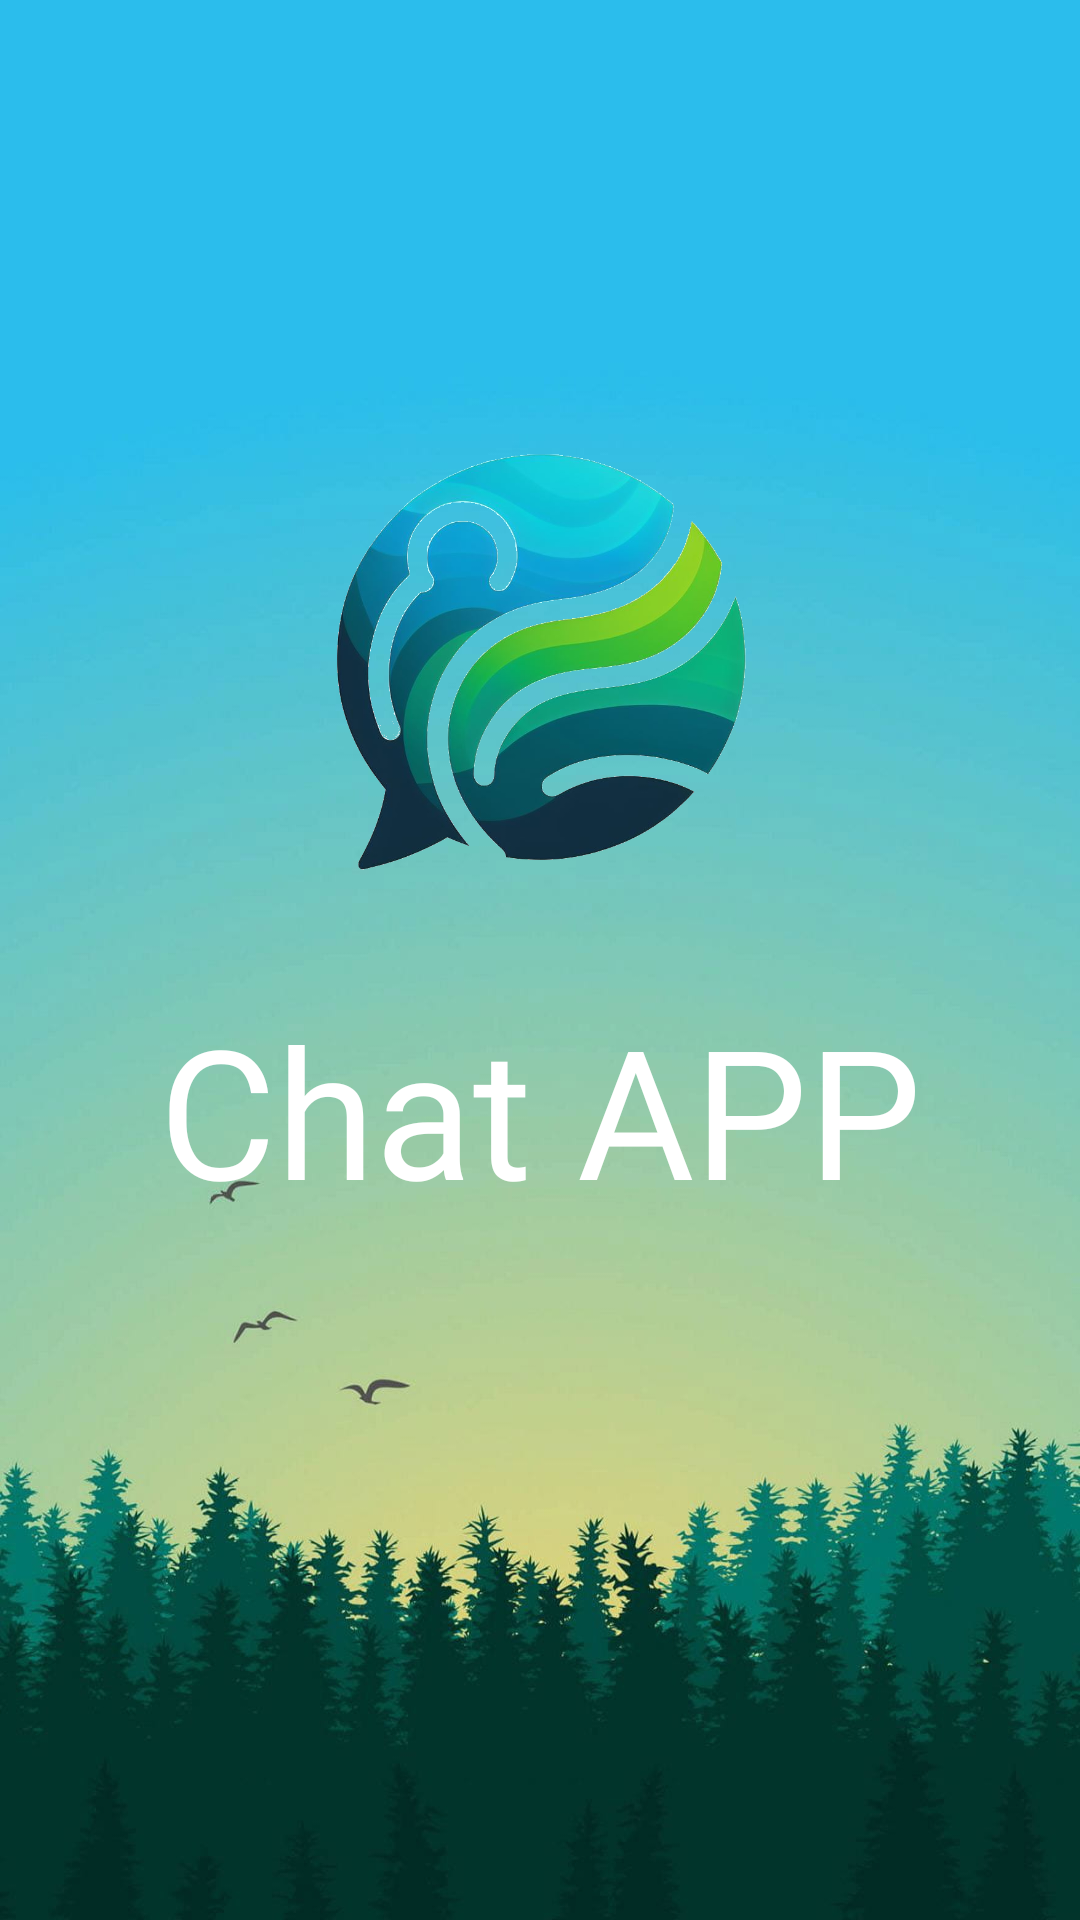

Android layout source for this screen:
<!-- AndroidManifest.xml: application theme Theme.ChatAPP -->
<!-- res/layout/fragment_splash.xml -->
<?xml version="1.0" encoding="utf-8"?>
<FrameLayout xmlns:android="http://schemas.android.com/apk/res/android"
    xmlns:tools="http://schemas.android.com/tools"
    android:layout_width="match_parent"
    android:layout_height="match_parent"
    tools:context=".activity.SplashFragment"
    android:background="@drawable/peakpx"
    android:orientation="vertical">

    <ImageView
        android:layout_width="wrap_content"
        android:layout_height="210dp"
        android:src="@drawable/logo"
        android:layout_gravity="center"
        android:layout_marginBottom="100dp"/>

    <TextView
        android:id="@+id/textView3"
        android:layout_width="match_parent"
        android:layout_height="wrap_content"
        android:fontFamily="@font/montserrat_alternates_bold"
        android:text="@string/chat_app"
        android:textAlignment="center"
        android:textColor="#FFFFFF"
        android:textSize="60sp"
        android:layout_gravity="center"
        android:layout_marginBottom="-50dp"/>

</FrameLayout>
<!-- resources referenced by this layout -->
<resources>
  <!-- drawable logo: png bitmap (drawable, 325966 bytes) -->
  <!-- drawable peakpx: jpg bitmap (drawable, 312740 bytes) -->
  <string name="chat_app">Chat APP</string>
  <style name="Theme.ChatAPP" parent="Base.Theme.ChatAPP">
          <item name="android:statusBarColor">#2BBDEC</item>
          <item name="android:windowDrawsSystemBarBackgrounds">true</item>
      </style>
  <style name="Base.Theme.ChatAPP" parent="Theme.Material3.DayNight.NoActionBar">
      </style>
</resources>
